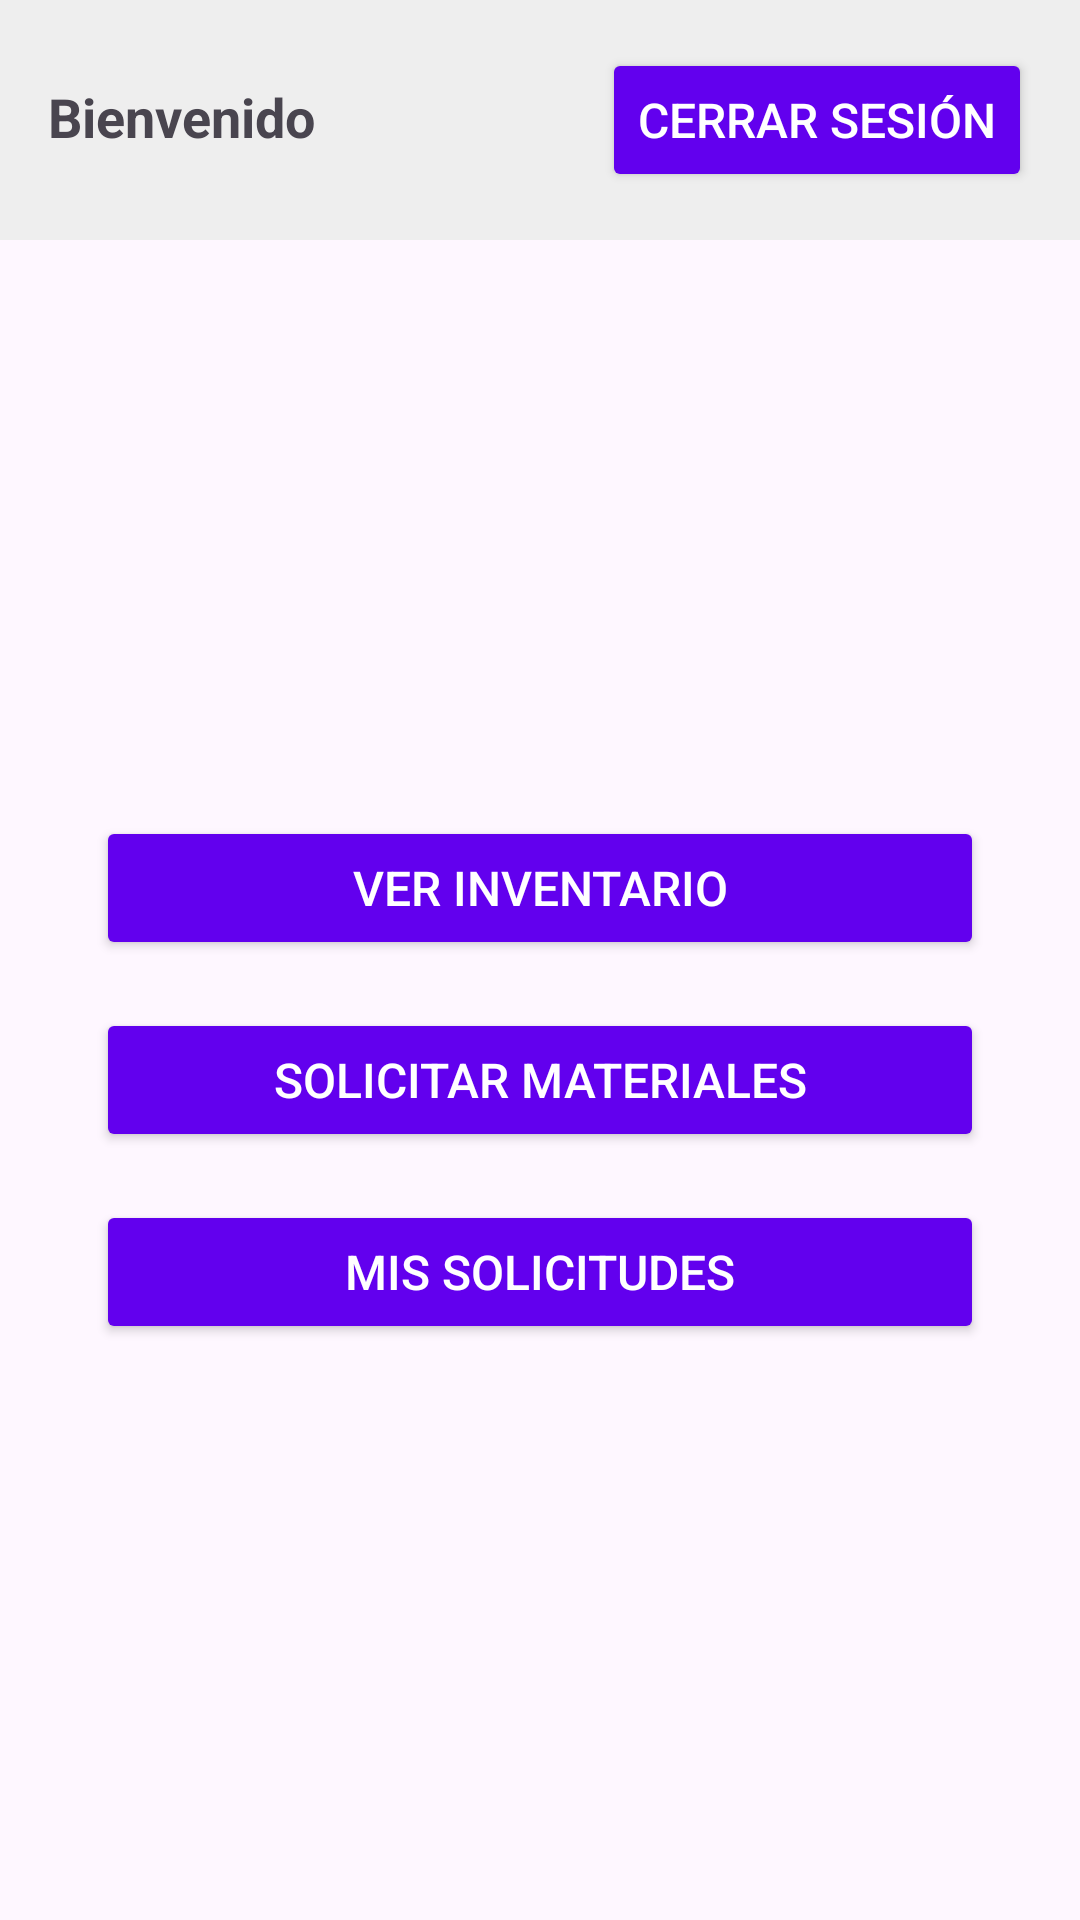

The Android layout XML behind this screen, and the referenced resources:
<!-- AndroidManifest.xml: application theme Theme.Inventaryapp -->
<!-- res/layout/activity_trabajador.xml -->
<RelativeLayout xmlns:android="http://schemas.android.com/apk/res/android"
    android:id="@+id/trabajadorLayout"
    android:layout_width="match_parent"
    android:layout_height="match_parent">

    
    <LinearLayout
        android:id="@+id/topBar"
        android:layout_width="match_parent"
        android:layout_height="wrap_content"
        android:orientation="horizontal"
        android:padding="16dp"
        android:background="#EEEEEE">

        
        <TextView
            android:id="@+id/tvWelcome"
            android:layout_width="wrap_content"
            android:layout_height="wrap_content"
            android:text="Bienvenido"
            android:textSize="18sp"
            android:textStyle="bold"
            android:layout_weight="1" />

        
        <Button
            android:id="@+id/btnLogout"
            android:layout_width="wrap_content"
            android:layout_height="wrap_content"
            android:text="Cerrar Sesión"
            android:backgroundTint="#6200EE"
            android:textColor="#FFFFFF"
            android:padding="12dp"
            android:textSize="16sp"
            />
    </LinearLayout>

    
    <LinearLayout
        android:id="@+id/mainContent"
        android:layout_below="@id/topBar"
        android:layout_width="match_parent"
        android:layout_height="match_parent"
        android:orientation="vertical"
        android:gravity="center"
        android:padding="32dp">

        
        <Button
            android:id="@+id/btnViewInventory"
            android:layout_width="match_parent"
            android:layout_height="wrap_content"
            android:text="Ver Inventario"
            android:layout_marginBottom="16dp"
            android:backgroundTint="#6200EE"
            android:textColor="#FFFFFF"
            android:padding="12dp"
            android:textSize="16sp"
            />

        
        <Button
            android:id="@+id/btnMakeRequest"
            android:layout_width="match_parent"
            android:layout_height="wrap_content"
            android:text="Solicitar Materiales"
            android:layout_marginBottom="16dp"
            android:backgroundTint="#6200EE"
            android:textColor="#FFFFFF"
            android:padding="12dp"
            android:textSize="16sp"
            />

        
        <Button
            android:id="@+id/btnViewRequests"
            android:layout_width="match_parent"
            android:layout_height="wrap_content"
            android:text="Mis Solicitudes"
            android:backgroundTint="#6200EE"
            android:textColor="#FFFFFF"
            android:padding="12dp"
            android:textSize="16sp"
            />
    </LinearLayout>

</RelativeLayout>
<!-- resources referenced by this layout -->
<resources>
  <style name="Theme.Inventaryapp" parent="Base.Theme.Inventaryapp" />
  <style name="Base.Theme.Inventaryapp" parent="Theme.Material3.DayNight.NoActionBar">
          
          
      </style>
</resources>
